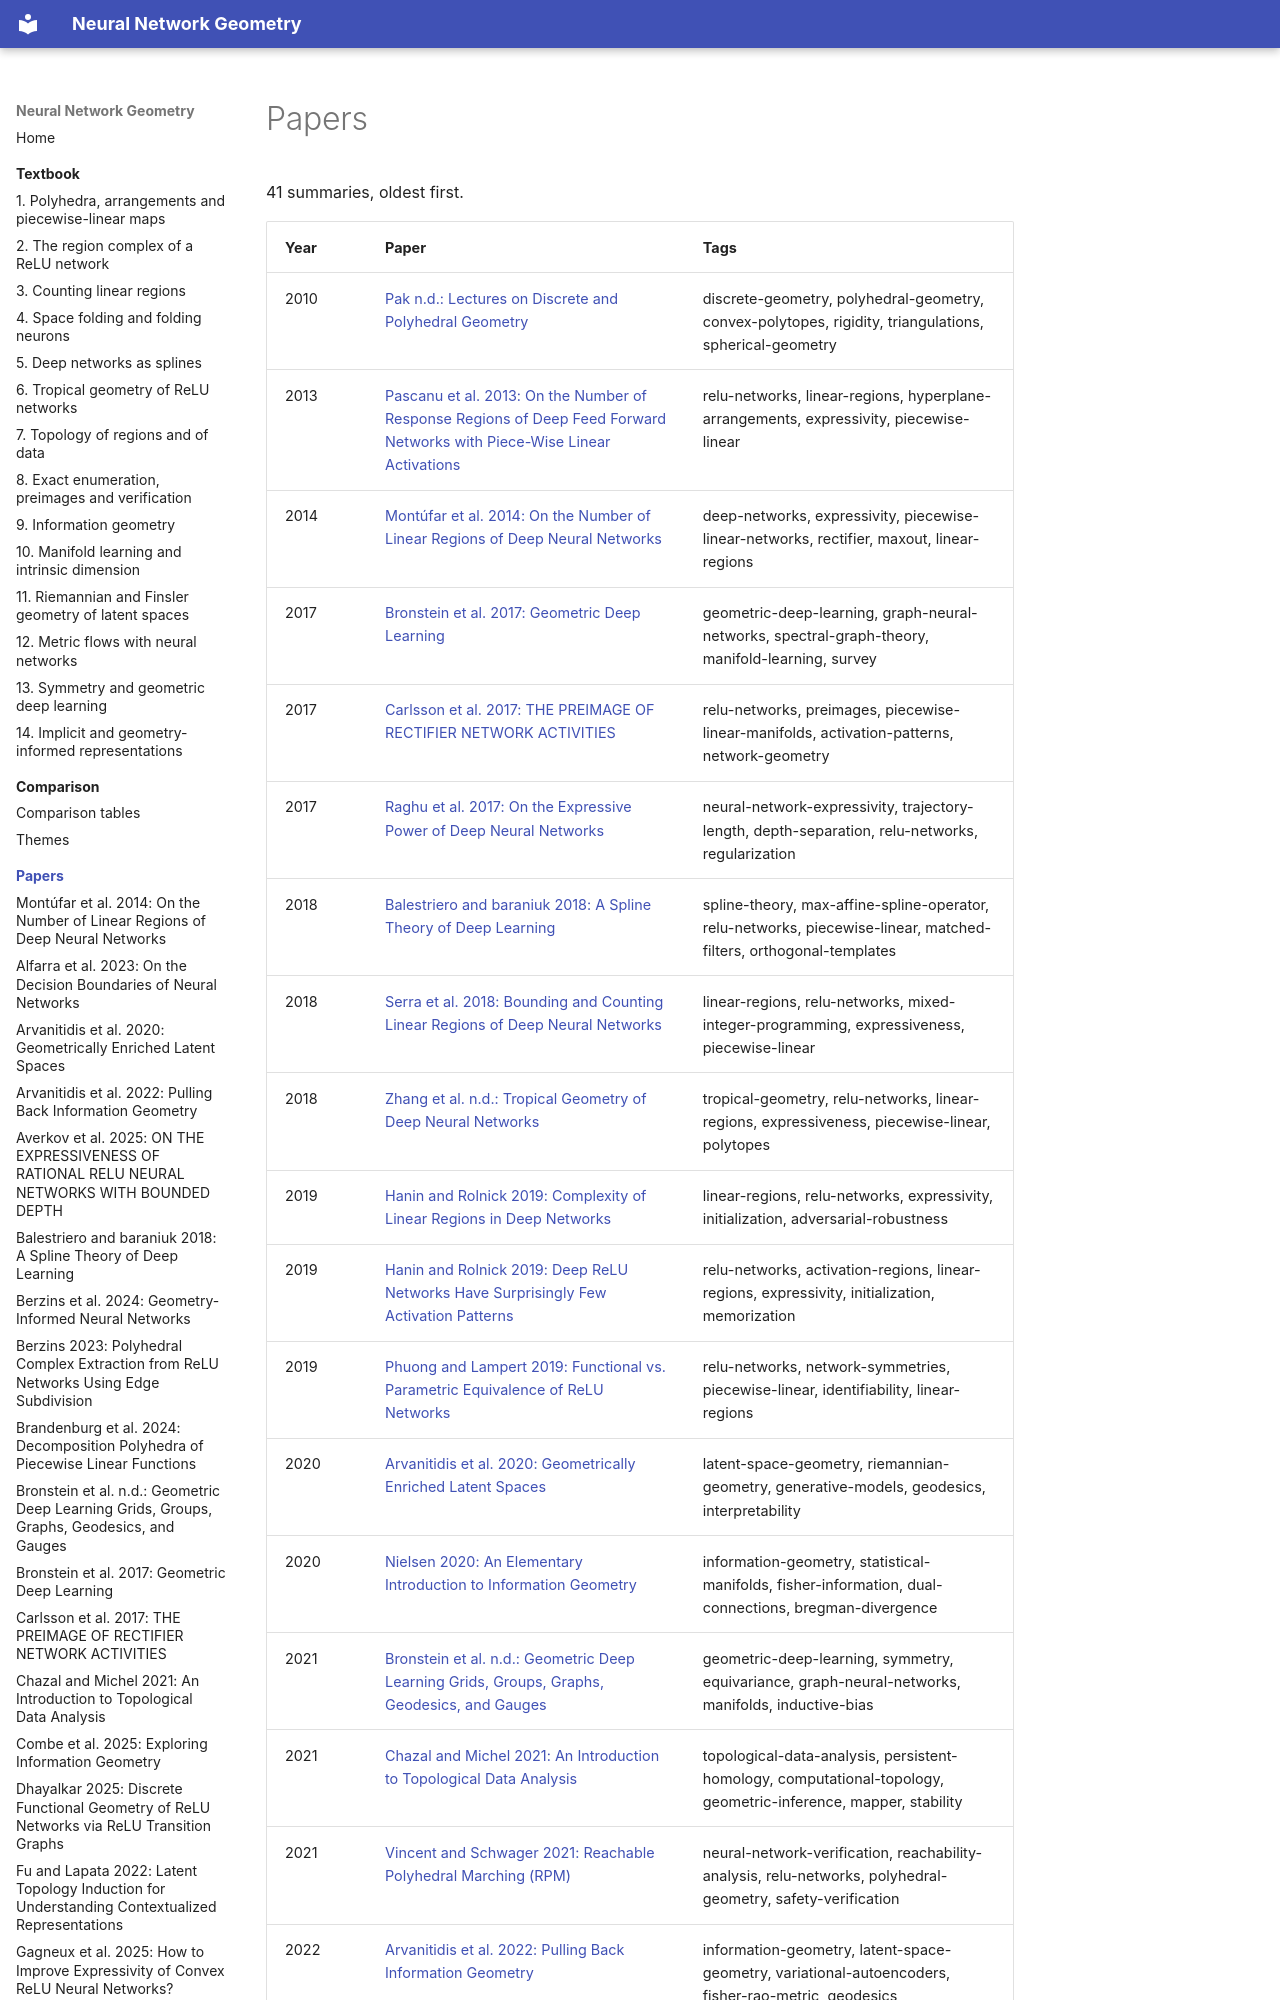

repository: Johanmkr/InfoBase-NNgeometry · page: papers/index.html · generator: mkdocs

# Papers

41 summaries, oldest first.

| Year | Paper | Tags |
|---|---|---|
| 2010 | [Pak n.d.: Lectures on Discrete and Polyhedral Geometry](pakLecturesDiscretePolyhedral.md) | discrete-geometry, polyhedral-geometry, convex-polytopes, rigidity, triangulations, spherical-geometry |
| 2013 | [Pascanu et al. 2013: On the Number of Response Regions of Deep Feed Forward Networks with Piece-Wise Linear Activations](pascanuNumberResponseRegions2013.md) | relu-networks, linear-regions, hyperplane-arrangements, expressivity, piecewise-linear |
| 2014 | [Montúfar et al. 2014: On the Number of Linear Regions of Deep Neural Networks](NIPS2014_fa6f2a46.md) | deep-networks, expressivity, piecewise-linear-networks, rectifier, maxout, linear-regions |
| 2017 | [Bronstein et al. 2017: Geometric Deep Learning](bronsteinGeometricDeepLearning2017.md) | geometric-deep-learning, graph-neural-networks, spectral-graph-theory, manifold-learning, survey |
| 2017 | [Carlsson et al. 2017: THE PREIMAGE OF RECTIFIER NETWORK ACTIVITIES](carlssonPREIMAGERECTIFIERNETWORK2017.md) | relu-networks, preimages, piecewise-linear-manifolds, activation-patterns, network-geometry |
| 2017 | [Raghu et al. 2017: On the Expressive Power of Deep Neural Networks](raghuExpressivePowerDeep2017.md) | neural-network-expressivity, trajectory-length, depth-separation, relu-networks, regularization |
| 2018 | [Balestriero and baraniuk 2018: A Spline Theory of Deep Learning](balestrieroSplineTheoryDeep2018.md) | spline-theory, max-affine-spline-operator, relu-networks, piecewise-linear, matched-filters, orthogonal-templates |
| 2018 | [Serra et al. 2018: Bounding and Counting Linear Regions of Deep Neural Networks](serraBoundingCountingLinear2018.md) | linear-regions, relu-networks, mixed-integer-programming, expressiveness, piecewise-linear |
| 2018 | [Zhang et al. n.d.: Tropical Geometry of Deep Neural Networks](zhangTropicalGeometryDeep.md) | tropical-geometry, relu-networks, linear-regions, expressiveness, piecewise-linear, polytopes |
| 2019 | [Hanin and Rolnick 2019: Complexity of Linear Regions in Deep Networks](haninComplexityLinearRegions2019.md) | linear-regions, relu-networks, expressivity, initialization, adversarial-robustness |
| 2019 | [Hanin and Rolnick 2019: Deep ReLU Networks Have Surprisingly Few Activation Patterns](haninDeepReLUNetworks2019.md) | relu-networks, activation-regions, linear-regions, expressivity, initialization, memorization |
| 2019 | [Phuong and Lampert 2019: Functional vs. Parametric Equivalence of ReLU Networks](phuongFunctionalVsParametric2019.md) | relu-networks, network-symmetries, piecewise-linear, identifiability, linear-regions |
| 2020 | [Arvanitidis et al. 2020: Geometrically Enriched Latent Spaces](arvanitidisGeometricallyEnrichedLatent2020.md) | latent-space-geometry, riemannian-geometry, generative-models, geodesics, interpretability |
| 2020 | [Nielsen 2020: An Elementary Introduction to Information Geometry](nielsenElementaryIntroductionInformation2020.md) | information-geometry, statistical-manifolds, fisher-information, dual-connections, bregman-divergence |
| 2021 | [Bronstein et al. n.d.: Geometric Deep Learning Grids, Groups, Graphs, Geodesics, and Gauges](bronsteinGeometricDeepLearning.md) | geometric-deep-learning, symmetry, equivariance, graph-neural-networks, manifolds, inductive-bias |
| 2021 | [Chazal and Michel 2021: An Introduction to Topological Data Analysis](chazalIntroductionTopologicalData2021.md) | topological-data-analysis, persistent-homology, computational-topology, geometric-inference, mapper, stability |
| 2021 | [Vincent and Schwager 2021: Reachable Polyhedral Marching (RPM)](vincentReachablePolyhedralMarching2021.md) | neural-network-verification, reachability-analysis, relu-networks, polyhedral-geometry, safety-verification |
| 2022 | [Arvanitidis et al. 2022: Pulling Back Information Geometry](arvanitidisPullingBackInformation2022.md) | information-geometry, latent-space-geometry, variational-autoencoders, fisher-rao-metric, geodesics |
| 2022 | [Fu and Lapata 2022: Latent Topology Induction for Understanding Contextualized Representations](
